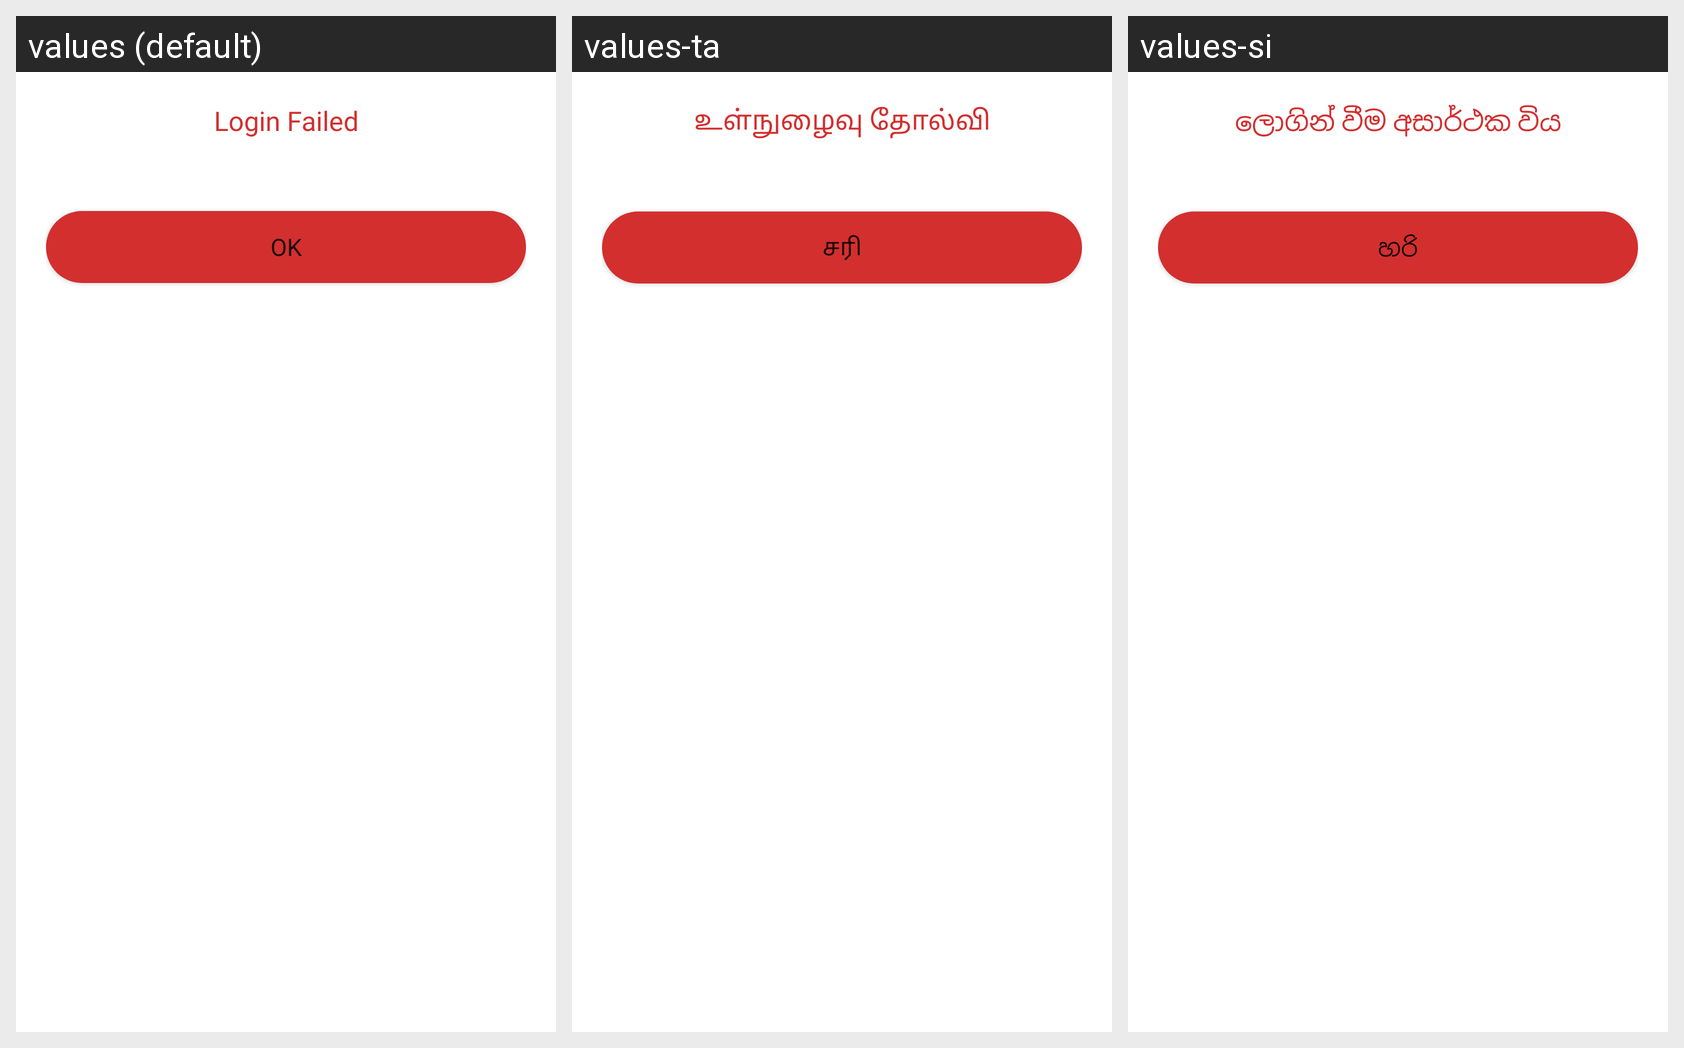

Locale-by-locale string values for the Android screen shown in this grid:
Android screen res/layout/dialog_error.xml rendered under 3 locales, left to right: values (default), values-ta, values-si. Device: Nexus 5 (rendered at 1080×1920; each locale shown at half size, 540×960, under a caption strip naming it); theme Theme.App.
Strings drawn on this screen, with the default value and each locale's value (text and hints the layout hard-codes, and strings that could not be matched under every locale, appear in the picture but are not listed):

login_failed
  values: Login Failed
  values-ta: உள்நுழைவு தோல்வி
  values-si: ලොගින් වීම අසාර්ථක විය

ok
  values: OK
  values-ta: சரி
  values-si: හරි
